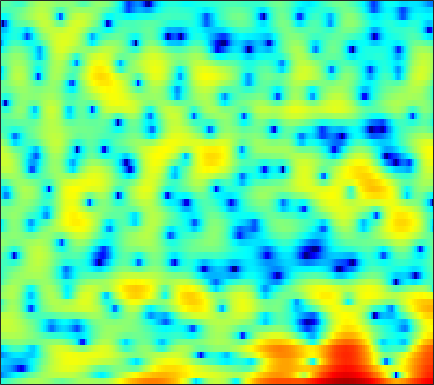

Values plotted in this chart, from the file beside it:
-5.4047, -4.8688, -4.1791, -3.4187, -2.9167, -2.2375, -1.5803, -1.1262, -0.5672, -0.011815, 0.5005, 0.86203, 1.2478, 1.5582, 1.7573, 1.9275, 2.0281, 2.0423, 1.9525, 1.7721, 1.4993, 1.2366, 0.77536, 0.24319
-14.07, -12.76, -11.34, -10.14, -9.38, -8.462, -7.616, -7.013, -6.202, -5.391, -4.564, -3.949, -3.119, -2.295, -1.704, -0.9513, -0.2505, 0.2397, 0.8337, 1.363, 1.819, 2.113, 2.458, 2.739
-10.83, -10.99, -11.3, -11.81, -12.36, -13.37, -14.88, -16.54, -19.64, -22.89, -20.6, -16.91, -12.88, -9.782, -7.879, -5.729, -3.925, -2.747, -1.365, -0.1655, 0.8809, 1.579, 2.394, 3.105
-9.3, -9.543, -9.844, -10.14, -10.42, -10.76, -11.13, -11.38, -11.66, -11.62, -11.27, -10.77, -9.785, -8.601, -7.598, -6.214, -4.807, -3.775, -2.452, -1.2, -0.02813, 0.7822, 1.773, 2.661
-13.41, -12.64, -11.32, -10.15, -9.45, -8.784, -8.345, -8.195, -8.183, -8.364, -8.729, -9.126, -9.628, -9.973, -9.921, -9.171, -7.661, -6.269, -4.344, -2.478, -0.8099, 0.2998, 1.598, 2.695
-8.89, -7.992, -6.595, -5.321, -4.545, -3.827, -3.404, -3.279, -3.368, -3.8, -4.559, -5.377, -6.748, -8.429, -9.508, -9.624, -7.835, -5.976, -3.649, -1.66, -0.01005, 1.011, 2.138, 3.028
-0.7852, -0.5661, -0.2552, 0.03736, 0.2317, 0.4235, 0.5296, 0.5412, 0.4628, 0.2882, 0.04804, -0.1715, -0.4667, -0.7364, -0.8762, -0.9656, -0.9239, -0.8024, -0.563, -0.278, 0.01816, 0.2249, 0.4588, 0.6405
1.885, 2.073, 2.278, 2.416, 2.473, 2.493, 2.447, 2.366, 2.198, 1.971, 1.675, 1.414, 1.033, 0.5963, 0.2534, -0.2403, -0.7621, -1.18, -1.761, -2.363, -2.957, -3.37, -3.856, -4.223
3.338, 3.455, 3.54, 3.558, 3.526, 3.429, 3.26, 3.082, 2.79, 2.421, 1.988, 1.605, 1.03, 0.373, -0.1861, -1.036, -2.046, -2.928, -4.314, -6.019, -8.163, -10.11, -12.97, -14.96
3.853, 3.87, 3.855, 3.785, 3.69, 3.496, 3.216, 2.951, 2.523, 2.018, 1.444, 0.9736, 0.3299, -0.3618, -0.9121, -1.699, -2.554, -3.283, -4.4, -5.775, -7.449, -8.858, -10.69, -11.71
2.885, 2.97, 3.086, 3.164, 3.146, 2.999, 2.675, 2.303, 1.649, 0.7961, -0.1749, -0.9577, -1.992, -2.827, -3.239, -3.447, -3.391, -3.272, -3.089, -2.946, -2.861, -2.823, -2.761, -2.622
-2.346, -1.044, 0.4239, 1.432, 1.878, 2.08, 1.869, 1.435, 0.4711, -0.9655, -3.014, -5.105, -8.976, -14.97, -17.74, -11.95, -7.551, -5.344, -3.229, -1.705, -0.5708, 0.08825, 0.7895, 1.302
-3.99, -2.225, -0.4079, 0.7768, 1.285, 1.558, 1.388, 0.9453, 0.02481, -1.275, -2.918, -4.312, -6.102, -7.434, -7.705, -6.931, -5.423, -4.104, -2.417, -0.9278, 0.2854, 1.003, 1.729, 2.211
0.8994, 1.334, 1.904, 2.333, 2.529, 2.533, 2.191, 1.707, 0.7135, -0.7231, -2.629, -4.391, -7.189, -9.821, -10.51, -8.625, -5.806, -3.88, -1.759, -0.1123, 1.082, 1.72, 2.236, 2.381
-0.2523, 0.5587, 1.428, 2.056, 2.358, 2.519, 2.386, 2.086, 1.375, 0.326, -1.115, -2.479, -4.593, -6.502, -6.935, -5.625, -3.554, -2.081, -0.4712, 0.7011, 1.488, 1.836, 1.989, 1.812
-3.281, -2.102, -0.852, 0.09519, 0.6181, 1.104, 1.377, 1.447, 1.393, 1.188, 0.8707, 0.6067, 0.2923, 0.09506, 0.06992, 0.2006, 0.4754, 0.7306, 1.041, 1.246, 1.285, 1.185, 0.8598, 0.3079
-4.021, -3.093, -2.02, -1.141, -0.594, -0.0002589, 0.4764, 0.7674, 1.084, 1.321, 1.51, 1.627, 1.759, 1.874, 1.948, 2.021, 2.064, 2.052, 1.955, 1.739, 1.374, 0.9775, 0.2689, -0.6861
-3.914, -3.31, -2.651, -2.131, -1.792, -1.355, -0.9043, -0.5527, -0.04217, 0.4987, 1.044, 1.427, 1.891, 2.273, 2.496, 2.704, 2.798, 2.777, 2.627, 2.328, 1.856, 1.383, 0.5687, -0.4751
-3.342, -3.334, -3.551, -3.947, -4.296, -4.639, -4.597, -4.163, -3.149, -1.881, -0.6131, 0.2531, 1.245, 2.036, 2.499, 2.943, 3.193, 3.264, 3.198, 2.959, 2.543, 2.123, 1.423, 0.5812
-2.035, -2.656, -3.907, -5.853, -8.052, -12.98, -23.45, -16.41, -8.958, -4.901, -2.216, -0.7316, 0.7851, 1.897, 2.523, 3.113, 3.461, 3.582, 3.565, 3.348, 2.95, 2.538, 1.852, 1.037
-0.07697, -0.65, -1.585, -2.721, -3.653, -4.767, -5.253, -4.913, -3.729, -2.223, -0.7909, 0.1518, 1.207, 2.027, 2.508, 2.973, 3.254, 3.338, 3.282, 3.028, 2.559, 2.056, 1.164, -0.004508
0.9957, 0.7003, 0.3222, -0.02151, -0.226, -0.4223, -0.4801, -0.4139, -0.2075, 0.1023, 0.4644, 0.7467, 1.099, 1.432, 1.653, 1.914, 2.116, 2.202, 2.21, 2.064, 1.713, 1.282, 0.4362, -0.8092
-0.1635, -0.1766, -0.03644, 0.1834, 0.3398, 0.5005, 0.5609, 0.5249, 0.3853, 0.1381, -0.1842, -0.4616, -0.7824, -0.9608, -0.9516, -0.7206, -0.3241, 0.02207, 0.4701, 0.8003, 0.9804, 0.9978, 0.8521, 0.515
-6.543, -4.94, -2.829, -1.266, -0.4691, 0.1873, 0.4263, 0.3442, -0.1129, -0.997, -2.379, -3.764, -6.036, -8.258, -8.778, -7.378, -5.229, -3.8, -2.307, -1.19, -0.3364, 0.1911, 0.7926, 1.323
-7.4, -5.38, -2.96, -1.256, -0.3931, 0.304, 0.5209, 0.406, -0.1535, -1.217, -2.893, -4.627, -7.747, -11.43, -12.53, -10.21, -7.577, -6.141, -4.919, -4.108, -3.417, -2.843, -1.822, -0.5682
-0.4667, -0.3809, -0.05319, 0.3485, 0.6407, 0.913, 0.9778, 0.8999, 0.5778, 0.01005, -0.7566, -1.456, -2.467, -3.378, -3.939, -4.537, -5.103, -5.681, -6.882, -8.882, -11.77, -13.17, -10.3, -5.969
0.04556, -0.09087, -0.1323, -0.02604, 0.1155, 0.3436, 0.5883, 0.7027, 0.767, 0.6929, 0.464, 0.1958, -0.2735, -0.8675, -1.384, -2.198, -3.19, -4.115, -5.593, -7.431, -9.289, -9.899, -8.459, -5.674
-2.873, -3.273, -3.499, -3.244, -2.786, -1.93, -1, -0.3722, 0.3107, 0.7758, 0.9953, 1.025, 0.8958, 0.5549, 0.1848, -0.4409, -1.211, -1.835, -2.72, -3.484, -3.966, -4.019, -3.629, -2.706
-8.292, -10.36, -13.72, -12.82, -9.324, -5.452, -2.774, -1.264, 0.2003, 1.175, 1.774, 2.018, 2.066, 1.879, 1.575, 0.9685, 0.1622, -0.5906, -1.772, -3.099, -4.466, -5.25, -5.514, -4.478
-8.448, -8.936, -9.616, -8.612, -6.745, -3.992, -1.734, -0.418, 0.8717, 1.726, 2.228, 2.398, 2.387, 2.161, 1.852, 1.235, 0.3708, -0.4775, -1.951, -4.103, -7.415, -11.65, -22.58, -11.39
-3.779, -3.214, -2.537, -1.828, -1.23, -0.4185, 0.2818, 0.711, 1.097, 1.266, 1.207, 1.037, 0.7281, 0.3012, -0.03654, -0.4768, -0.9598, -1.328, -1.927, -2.62, -3.305, -3.657, -3.629, -2.843
0.5742, 0.8617, 1.212, 1.478, 1.614, 1.672, 1.594, 1.401, 0.9621, 0.2872, -0.6187, -1.409, -2.562, -3.622, -4.193, -4.453, -4.15, -3.732, -3.068, -2.375, -1.755, -1.291, -0.6775, -0.06311
3.022, 3.248, 3.407, 3.398, 3.272, 2.918, 2.35, 1.751, 0.6833, -0.7668, -2.673, -4.514, -7.797, -12.55, -17.05, -16.22, -11.02, -8.289, -5.626, -3.617, -2.031, -1.091, -0.07776, 0.6748
3.806, 4.007, 4.05, 3.87, 3.59, 3.041, 2.248, 1.496, 0.2286, -1.36, -3.324, -5.123, -7.831, -10.56, -12.15, -12.6, -11.16, -9.549, -7.176, -4.931, -2.961, -1.712, -0.3798, 0.5587
4.176, 4.127, 3.877, 3.432, 2.991, 2.277, 1.434, 0.7148, -0.3581, -1.61, -3.115, -4.402, -6.41, -8.781, -10.85, -14.12, -16.16, -14.27, -9.864, -6.226, -3.431, -1.807, -0.1639, 0.9378
3.809, 3.355, 2.589, 1.659, 0.9011, -0.1375, -1.065, -1.629, -2.21, -2.722, -3.317, -3.913, -4.959, -6.432, -7.828, -9.916, -10.92, -9.794, -6.761, -3.896, -1.572, -0.1748, 1.247, 2.23
1.639, 0.8343, -0.5479, -2.364, -4.08, -6.719, -8.982, -9.318, -7.968, -6.234, -4.901, -4.234, -3.695, -3.427, -3.308, -3.098, -2.656, -2.121, -1.167, -0.06584, 1.015, 1.754, 2.572, 3.176
-1.342, -1.976, -3.2, -5.022, -6.933, -10.46, -14.58, -14.71, -10.92, -7.706, -5.538, -4.362, -3.201, -2.324, -1.781, -1.124, -0.489, 0.008413, 0.6716, 1.344, 1.986, 2.408, 2.877, 3.2
-3.422, -3.314, -3.5, -3.973, -4.421, -5.019, -5.386, -5.38, -4.991, -4.298, -3.526, -2.964, -2.302, -1.718, -1.3, -0.749, -0.1806, 0.2586, 0.8625, 1.457, 2.001, 2.35, 2.713, 2.924
-3.404, -2.936, -2.566, -2.359, -2.266, -2.172, -2.071, -1.969, -1.838, -1.715, -1.643, -1.637, -1.678, -1.742, -1.738, -1.572, -1.141, -0.6433, 0.1753, 1.031, 1.798, 2.275, 2.726, 2.945
-2.02, -1.933, -1.735, -1.419, -1.121, -0.6793, -0.2667, -0.03512, 0.1401, 0.07035, -0.2874, -0.7984, -1.84, -3.341, -4.705, -6.197, -5.786, -4.21, -1.774, 0.2571, 1.786, 2.611, 3.318, 3.61
-3.711, -4.657, -5.156, -4.396, -3.297, -1.769, -0.5025, 0.188, 0.7594, 0.9071, 0.5944, 0.01737, -1.326, -3.543, -6.04, -10.36, -9.829, -6.136, -2.238, 0.3835, 2.15, 3.053, 3.803, 4.086
-8.271, -12.82, -24.18, -12.44, -7.936, -4.367, -2.141, -0.9962, -0.01115, 0.5101, 0.6307, 0.5001, 0.08829, -0.4766, -0.8829, -1.202, -1.017, -0.5441, 0.3413, 1.292, 2.114, 2.589, 2.995, 3.123
-4.188, -4.905, -5.254, -4.737, -3.932, -2.664, -1.492, -0.7557, -0.007764, 0.4681, 0.7067, 0.7563, 0.7008, 0.5673, 0.4693, 0.4023, 0.4562, 0.582, 0.8437, 1.174, 1.501, 1.703, 1.867, 1.874
-1.607, -1.71, -1.629, -1.299, -0.9324, -0.3725, 0.1909, 0.5536, 0.9328, 1.147, 1.194, 1.124, 0.9113, 0.6027, 0.3456, 0.04288, -0.164, -0.2136, -0.1129, 0.1401, 0.4747, 0.7235, 0.9794, 1.076
-1.598, -1.391, -0.8356, -0.1121, 0.4484, 1.134, 1.692, 1.996, 2.216, 2.22, 1.984, 1.643, 0.968, 0.0531, -0.7721, -1.972, -3.021, -3.449, -3.281, -2.42, -1.3, -0.5023, 0.3588, 0.9153
-7.442, -5.553, -2.87, -0.758, 0.4534, 1.666, 2.48, 2.868, 3.092, 2.991, 2.55, 1.98, 0.8537, -0.7842, -2.469, -5.673, -11.07, -18.79, -14.13, -7.299, -3.6, -1.75, -0.01461, 1.123
-9.043, -6.634, -3.567, -1.294, -0.01748, 1.222, 2.03, 2.391, 2.579, 2.433, 1.964, 1.401, 0.3501, -1.049, -2.303, -4.176, -5.976, -6.773, -6.49, -4.955, -3.084, -1.761, -0.2525, 0.9035
-2.188, -1.923, -1.232, -0.3961, 0.2208, 0.924, 1.424, 1.638, 1.699, 1.491, 1.028, 0.5079, -0.3763, -1.458, -2.343, -3.533, -4.504, -4.938, -4.954, -4.259, -3.061, -2.011, -0.6081, 0.6081
-1.862, -1.623, -1.083, -0.4448, 0.01541, 0.5373, 0.8931, 1.023, 0.9946, 0.7438, 0.2539, -0.2772, -1.212, -2.441, -3.588, -5.497, -7.928, -9.953, -11.3, -9.011, -5.631, -3.43, -1.055, 0.7556
-6.95, -5.646, -3.997, -2.656, -1.886, -1.165, -0.7545, -0.633, -0.6981, -0.9987, -1.508, -1.996, -2.795, -3.783, -4.707, -6.311, -8.593, -10.71, -12.25, -9.269, -5.361, -2.954, -0.4335, 1.462
-12.88, -9.863, -7.23, -5.5, -4.585, -3.787, -3.41, -3.39, -3.692, -4.341, -5.199, -5.84, -6.452, -6.58, -6.41, -6.014, -5.492, -5.022, -4.152, -2.922, -1.452, -0.3135, 1.115, 2.359
-8.965, -8.569, -7.725, -6.79, -6.16, -5.511, -5.241, -5.359, -6.057, -7.523, -10.09, -13.09, -17.66, -14.44, -10.68, -7.138, -4.665, -3.238, -1.678, -0.3851, 0.739, 1.488, 2.352, 3.071
-10.3, -10.73, -10.06, -8.527, -7.34, -6.064, -5.279, -5.037, -5.215, -5.984, -7.35, -8.599, -9.528, -8.306, -6.47, -3.99, -1.927, -0.668, 0.6805, 1.698, 2.444, 2.843, 3.186, 3.333
-17.22, -29.18, -16.18, -10.22, -7.628, -5.353, -3.871, -3.134, -2.498, -2.158, -1.952, -1.792, -1.425, -0.8032, -0.1784, 0.7711, 1.702, 2.327, 3, 3.458, 3.648, 3.596, 3.252, 2.564
-6.598, -6.959, -6.582, -5.519, -4.606, -3.455, -2.466, -1.842, -1.156, -0.5772, -0.04471, 0.3556, 0.8918, 1.46, 1.899, 2.471, 2.982, 3.295, 3.569, 3.64, 3.451, 3.105, 2.302, 1.003
-3, -3.123, -3.151, -3.028, -2.862, -2.588, -2.305, -2.073, -1.733, -1.317, -0.8161, -0.3827, 0.2539, 0.9112, 1.385, 1.95, 2.415, 2.671, 2.87, 2.869, 2.659, 2.352, 1.723, 0.8253
-1.627, -1.758, -1.968, -2.235, -2.471, -2.851, -3.289, -3.618, -3.902, -3.844, -3.328, -2.682, -1.611, -0.518, 0.2336, 1.081, 1.723, 2.062, 2.331, 2.409, 2.314, 2.146, 1.826, 1.432
